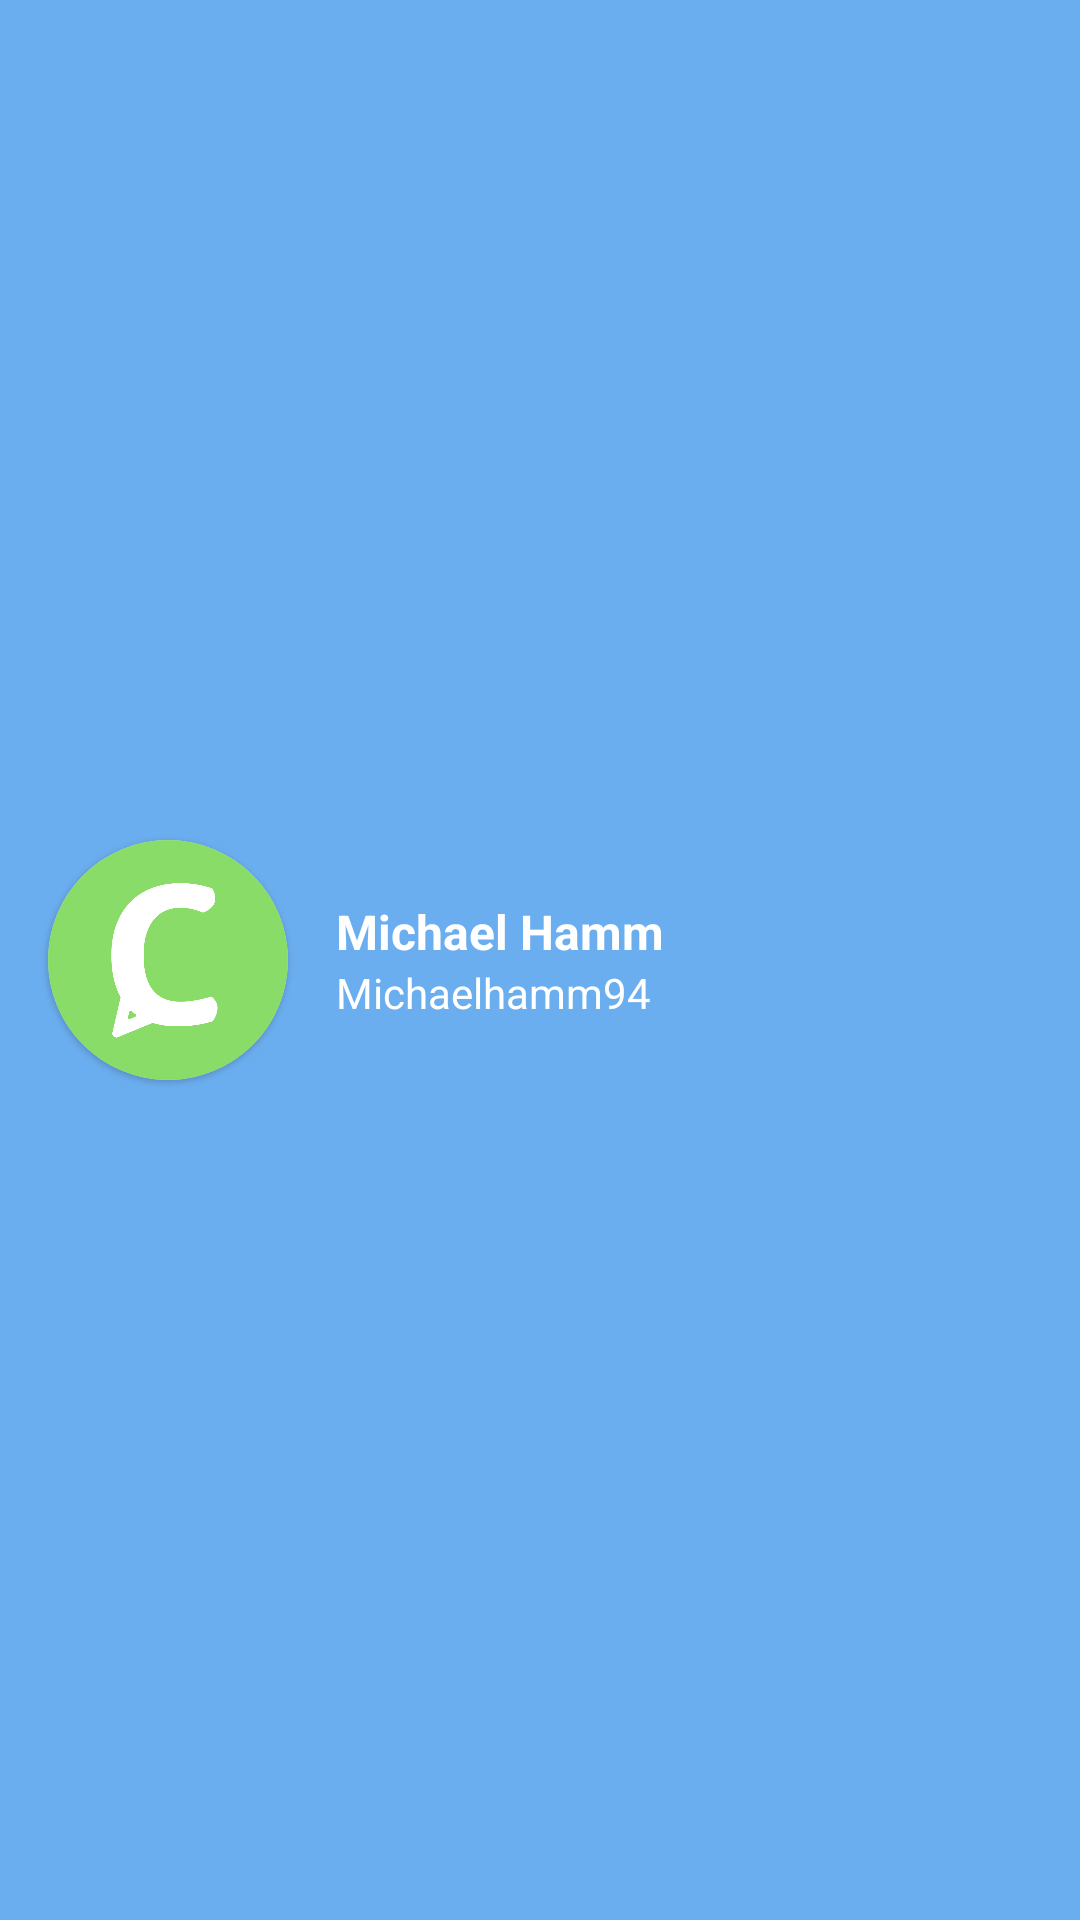

Reconstruct the res/layout file that produces this screen, plus the resources it refers to.
<!-- AndroidManifest.xml: application theme Theme.Message_app_kotlin -->
<!-- res/layout/drawer_header.xml -->
<?xml version="1.0" encoding="utf-8"?>
<androidx.constraintlayout.widget.ConstraintLayout
    xmlns:android="http://schemas.android.com/apk/res/android"
    android:layout_width="match_parent"
    android:layout_height="120dp"
    xmlns:app="http://schemas.android.com/apk/res-auto">

    <View
        android:layout_width="match_parent"
        android:layout_height="match_parent"
        app:layout_constraintTop_toTopOf="parent"
        app:layout_constraintStart_toStartOf="parent"
        app:layout_constraintBottom_toBottomOf="parent"
        app:layout_constraintEnd_toEndOf="parent"
        android:background="@color/blue"/>

    <com.google.android.material.card.MaterialCardView
        android:id="@+id/appLogo"
        android:layout_width="80dp"
        android:layout_height="80dp"
        app:layout_constraintTop_toTopOf="parent"
        app:layout_constraintStart_toStartOf="parent"
        app:layout_constraintBottom_toBottomOf="parent"
        android:layout_marginStart="16dp"
        app:cardCornerRadius="40dp">

        <ImageView
            android:layout_width="match_parent"
            android:layout_height="match_parent"
            android:background="@drawable/chattr"/>

    </com.google.android.material.card.MaterialCardView>

    <TextView
        android:id="@+id/textName"
        android:layout_width="0dp"
        android:layout_height="wrap_content"
        android:layout_marginStart="16dp"
        android:text="Michael Hamm"
        android:textSize="16sp"
        android:layout_marginEnd="16dp"
        android:maxLines="1"
        android:lines="1"
        android:textStyle="bold"
        android:textColor="@android:color/white"
        app:layout_constraintVertical_chainStyle="packed"
        app:layout_constraintBottom_toTopOf="@id/textUsername"
        app:layout_constraintTop_toTopOf="parent"
        app:layout_constraintStart_toEndOf="@id/appLogo"
        app:layout_constraintEnd_toEndOf="parent" />

    <TextView
        android:id="@+id/textUsername"
        android:layout_width="0dp"
        android:layout_height="wrap_content"
        android:layout_marginStart="16dp"
        android:text="Michaelhamm94"
        android:textSize="14sp"
        android:textColor="@color/white"
        android:layout_marginEnd="16dp"
        app:layout_constraintBottom_toBottomOf="parent"
        app:layout_constraintTop_toBottomOf="@id/textName"
        app:layout_constraintStart_toEndOf="@id/appLogo"
        app:layout_constraintEnd_toEndOf="parent" />

</androidx.constraintlayout.widget.ConstraintLayout>
<!-- resources referenced by this layout -->
<resources>
  <color name="blue">#FF6BAEEF</color>
  <color name="white">#FFFFFFFF</color>
  <!-- drawable chattr: png bitmap (drawable, 16567 bytes) -->
  <style name="Theme.Message_app_kotlin" parent="Theme.MaterialComponents.DayNight.NoActionBar">
          
          <item name="colorPrimary">@color/blue</item>
          <item name="colorPrimaryVariant">@color/green</item>
          <item name="colorOnPrimary">@color/white</item>
          
          <item name="colorSecondary">@color/darkGreen</item>
          <item name="colorSecondaryVariant">@color/umber</item>
          <item name="colorOnSecondary">@color/black</item>
          
          <item name="android:statusBarColor" tools:targetApi="l">@color/white</item>
          
          <item name="android:windowLightStatusBar">false</item>
  
  
  
  
      </style>
  <color name="green">#FFC5EFCB</color>
  <color name="darkGreen">#FFA9C5A0</color>
  <color name="umber">#FF5F5449</color>
  <color name="black">#FF000000</color>
</resources>
